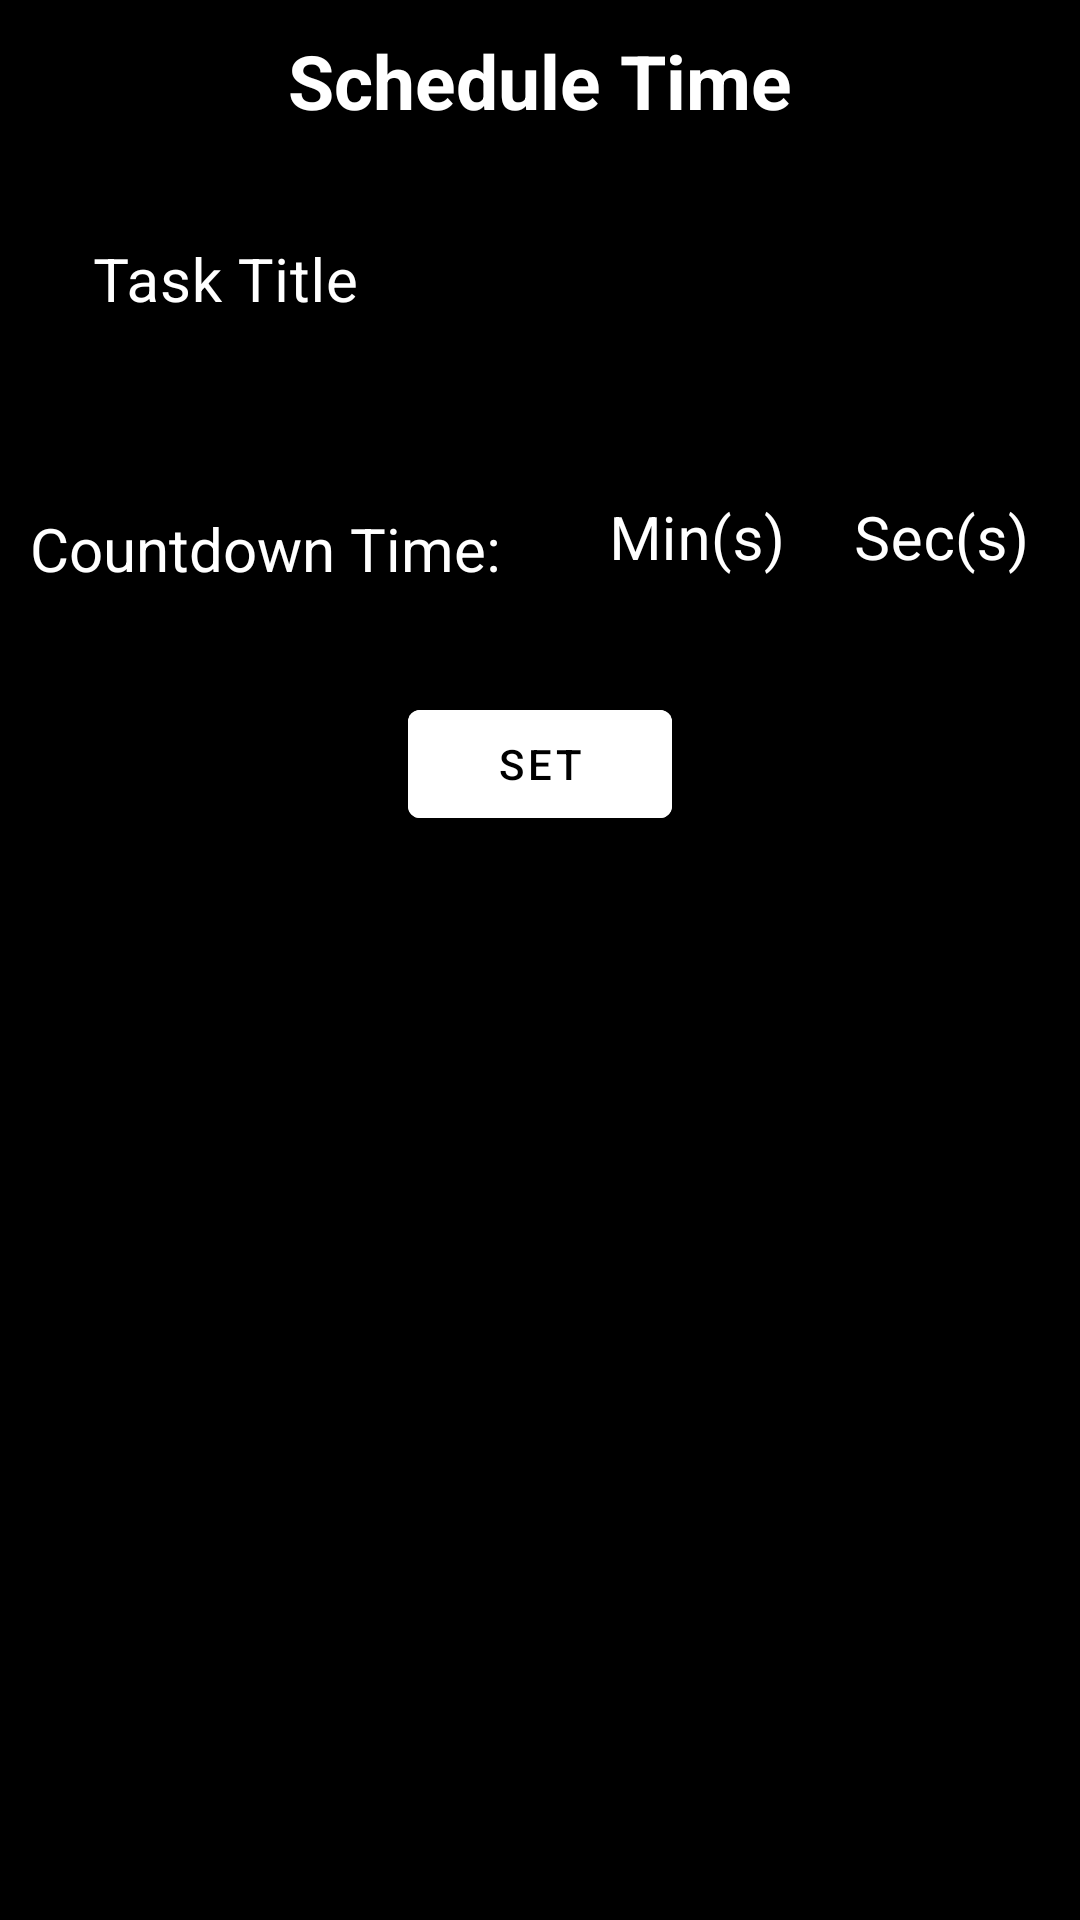

The Android layout XML behind this screen, and the referenced resources:
<!-- AndroidManifest.xml: application theme Theme.TimeCountdown -->
<!-- res/layout/set_schedule_time.xml -->
<?xml version="1.0" encoding="utf-8"?>
<androidx.constraintlayout.widget.ConstraintLayout xmlns:android="http://schemas.android.com/apk/res/android"
    xmlns:tools="http://schemas.android.com/tools"
    android:layout_width="match_parent"
    android:layout_height="wrap_content"
    android:layout_gravity="center"
    xmlns:app="http://schemas.android.com/apk/res-auto"
    android:background="@android:color/background_dark"
    android:padding="10dp"
    tools:ignore="HardcodedText">

    <com.google.android.material.textview.MaterialTextView
        android:id="@+id/title"
        android:layout_width="match_parent"
        android:layout_height="wrap_content"
        android:text="Schedule Time"
        android:gravity="center"
        app:layout_constraintStart_toStartOf="parent"
        app:layout_constraintTop_toTopOf="parent"
        app:layout_constraintEnd_toEndOf="parent"
        android:textColor="@color/white"
        android:textStyle="bold"
        android:textSize="25sp" />
    <com.google.android.material.textfield.TextInputLayout
        android:id="@+id/task_name_layout"
        android:layout_width="match_parent"
        android:layout_height="wrap_content"
        app:hintTextColor="@color/white"
        android:hint="Task Title"
        android:layout_marginTop="15dp"
        android:textColorHint="@color/white"
        android:padding="5dp"
        app:layout_constraintTop_toBottomOf="@id/title">
        <com.google.android.material.textfield.TextInputEditText
            android:layout_width="match_parent"
            android:layout_height="match_parent"
            android:inputType="text"
            android:background="@color/black"
            android:textColor="@color/white"
            android:textSize="20sp"
           />
    </com.google.android.material.textfield.TextInputLayout>

    <com.google.android.material.textview.MaterialTextView
        android:id="@+id/text"
        android:layout_width="wrap_content"
        android:layout_height="wrap_content"
        android:text="Countdown Time:"
        android:textSize="20sp"
        android:layout_marginTop="5dp"
        android:textColor="@color/white"
        app:layout_constraintStart_toStartOf="parent"
        app:layout_constraintTop_toTopOf="@id/task_time_layout1"
        app:layout_constraintBottom_toBottomOf="@id/task_time_layout1" />


    <com.google.android.material.textfield.TextInputLayout
        android:id="@+id/task_time_layout1"
        android:layout_width="100dp"
        android:layout_height="wrap_content"
        android:hint="Min(s)"
        app:hintTextColor="@color/white"
        android:textColorHint="@color/white"
        app:layout_constraintStart_toEndOf="@+id/text"
        android:layout_marginStart="20dp"
        android:layout_marginTop="20dp"
        app:layout_constraintTop_toBottomOf="@id/task_name_layout">
        <com.google.android.material.textfield.TextInputEditText
            android:layout_width="match_parent"
            android:layout_height="match_parent"
            android:inputType="number"
            android:background="@color/black"
            android:textColor="@color/white"
            android:textSize="20sp"
           />
    </com.google.android.material.textfield.TextInputLayout>
    <com.google.android.material.textfield.TextInputLayout
        android:id="@+id/task_time_layout2"
        android:layout_width="100dp"
        android:layout_height="wrap_content"
        android:hint="Sec(s)"
        app:hintTextColor="@color/white"
        app:layout_constraintStart_toEndOf="@id/task_time_layout1"
        app:layout_constraintEnd_toEndOf="@id/title"
        android:textColorHint="@color/white"
        android:layout_marginTop="20dp"
        app:layout_constraintTop_toBottomOf="@id/task_name_layout">
        <com.google.android.material.textfield.TextInputEditText
            android:layout_width="match_parent"
            android:layout_height="match_parent"
            android:inputType="number"
            android:background="@color/black"
            android:textColor="@color/white"
            android:textSize="20sp"
           />
    </com.google.android.material.textfield.TextInputLayout>

    <Button
        android:layout_width="wrap_content"
        android:layout_height="wrap_content"
        android:text="set"
        android:textColor="@color/black"
        app:layout_constraintTop_toBottomOf="@id/task_time_layout1"
        android:layout_marginTop="20dp"
        android:backgroundTint="@color/white"
        app:layout_constraintStart_toStartOf="parent"
        app:layout_constraintEnd_toEndOf="parent"/>


</androidx.constraintlayout.widget.ConstraintLayout>
<!-- resources referenced by this layout -->
<resources>
  <style name="Theme.TimeCountdown" parent="Theme.MaterialComponents.DayNight.DarkActionBar">
          
          <item name="colorPrimary">@color/black</item>
          <item name="colorPrimaryVariant">@color/black</item>
          <item name="colorOnPrimary">@color/white</item>
          
          <item name="colorSecondary">@color/black</item>
          <item name="colorSecondaryVariant">@color/black</item>
          <item name="colorOnSecondary">@color/black</item>
          
          <item name="android:statusBarColor" tools:targetApi="l">?attr/colorPrimaryVariant</item>
          
      </style>
  <!-- not gathered from this repository: default colours our renderer supplied (Android Studio template values) -->
  <color name="black">#FF000000</color>
  <color name="white">#FFFFFFFF</color>
</resources>
